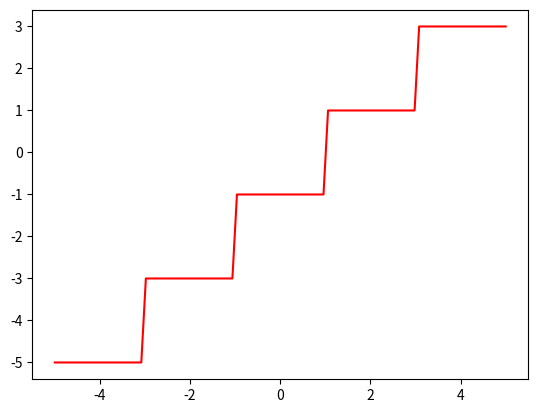

Source code (Python):
import math
from matplotlib import pyplot as plt
import numpy as np

def pow2(n):
	return 2 ** n

def odd(n):
	return 2 * n + 1

def is_even(n):
	return n % 2 == 0

# f is increasing
# the domain of f is N
# the image of f is [f(0), inf)
def inc_nat_floor(f, x):
	prev = f(0)
	if x < prev:
		return None
	if x == prev:
		return prev
	i = 1
	while True:
		y = f(i)
		if x <= y:
			return prev
		prev = y
		i += 1

# f is increasing
# the domain of f is N
# the image of f is [f(0), inf)
def inc_nat_ceil(f, x):
	prev = f(0)
	if x <= prev:
		return prev
	i = 1
	while True:
		y = f(i)
		if x <= y:
			return y
		prev = y
		i += 1

# f is increasing
# the domain of f is Z
# the image of f is (-inf, inf)
def inc_int_floor(f, x):
	prev = f(0)
	if x == prev:
		return prev
	if x > prev:
		i = 1
		while True:
			y = f(i)
			if x <= y:
				return prev
			prev = y
			i += 1
	else:
		i = -1
		while True:
			y = f(i)
			if x >= y:
				return y
			prev = y
			i -= 1

# f is increasing
# the domain of f is Z
# the image of f is (-inf, inf)
def inc_int_ceil(f, x):
	prev = f(0)
	if x == prev:
		return prev
	if x > prev:
		i = 1
		while True:
			y = f(i)
			if x <= y:
				return y
			prev = y
			i += 1
	else:
		i = -1
		while True:
			y = f(i)
			if x >= y:
				return prev
			prev = y
			i -= 1

def pow2_ceil(x):
	return inc_nat_ceil(pow2, x)

def odd_floor(x):
	return inc_int_floor(odd, x)

x = np.linspace(0, 16, 100)

y = np.vectorize(pow2_ceil, otypes=[float])(x)
plt.clf()
plt.plot(x, y, color='red')
plt.savefig('pow2_ceil.png')

x = np.linspace(-5, 5, 100)

y = np.vectorize(odd_floor, otypes=[float])(x)
plt.clf()
plt.plot(x, y, color='red')
plt.savefig('odd_floor.png')